Run: headless pygame with SDL's dummy video driver; simulated clock (each Clock.tick advances the game by its frame time, no real sleeping); random seed 0; keys injected as events and as key.get_pressed() state; no mouse input.
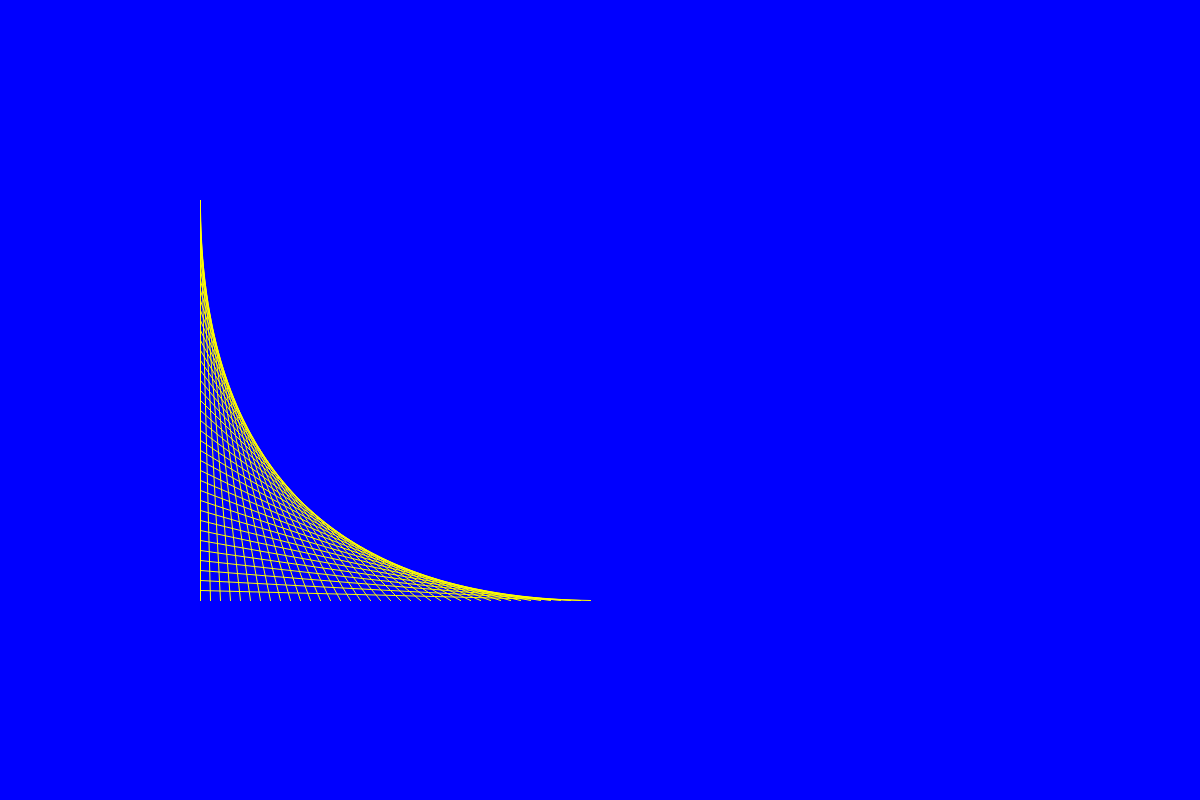
Frame 1 of 4 · flips 1–60 · no input
Frame 2 of 4 · flips 61–180 · tapped SPACE, RETURN · held RIGHT (→), D · screen unchanged from frame 1, image omitted
Frame 3 of 4 · flips 181–300 · held DOWN (↓), S · screen unchanged from frame 2, image omitted
Frame 4 of 4 · flips 301–420 · held LEFT (←), A, UP (↑), W · screen unchanged from frame 3, image omitted

The pygame program that drew these frames:

import pygame


def draw_scene(screen, width, height):
    for p in range(0, 400, 10):
        pygame.draw.aaline(screen, (255, 255, 0), (200, 200 + p), (200 + p, 600))


def main():
    shape = width, height = (1200, 800)
    pygame.init()
    screen = pygame.display.set_mode(shape)
    running = True

    clock = pygame.time.Clock()
    while running:
        clock.tick(40)
        for event in pygame.event.get():
            if event.type == pygame.QUIT:
                running = False
        screen.fill((0, 0, 255))
        draw_scene(screen, width, height)
        pygame.display.update()
    pygame.quit()


if __name__ == "__main__":
    main()
